Run: headless pygame with SDL's dummy video driver; simulated clock (each Clock.tick advances the game by its frame time, no real sleeping); random seed 0; keys injected as events and as key.get_pressed() state; mouse plan: one left click at the window centre at the start of phase 2, then a move to the lower-right quarter at the start of phase 3.
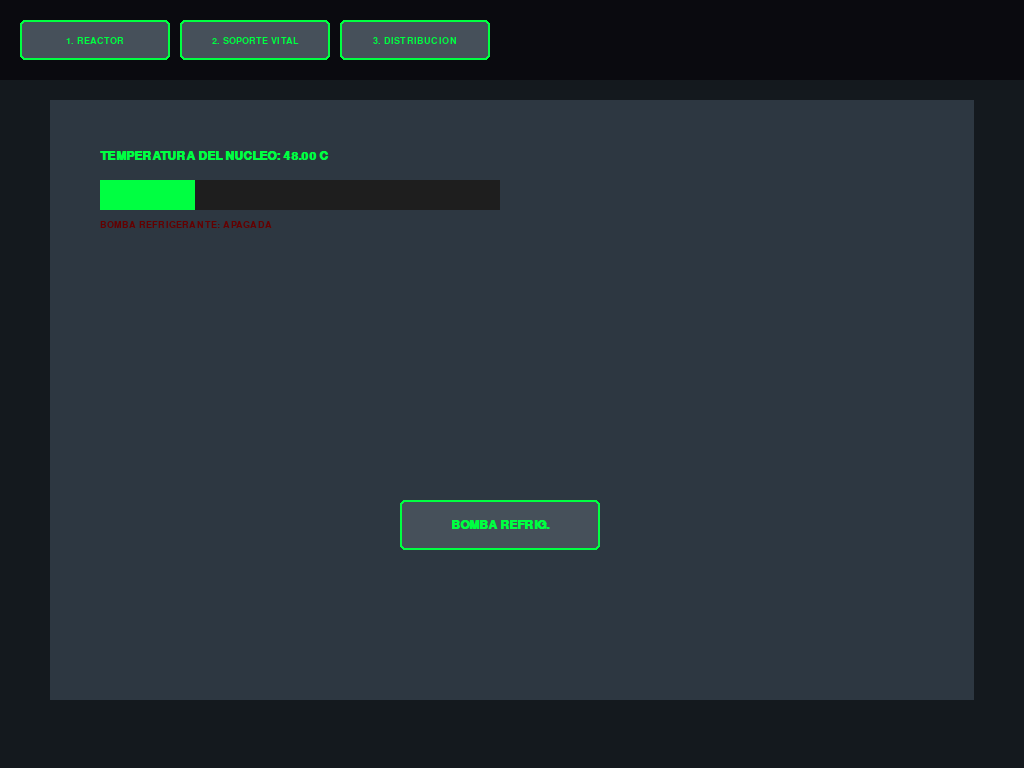
Frame 1 of 4 · flips 1–60 · no input
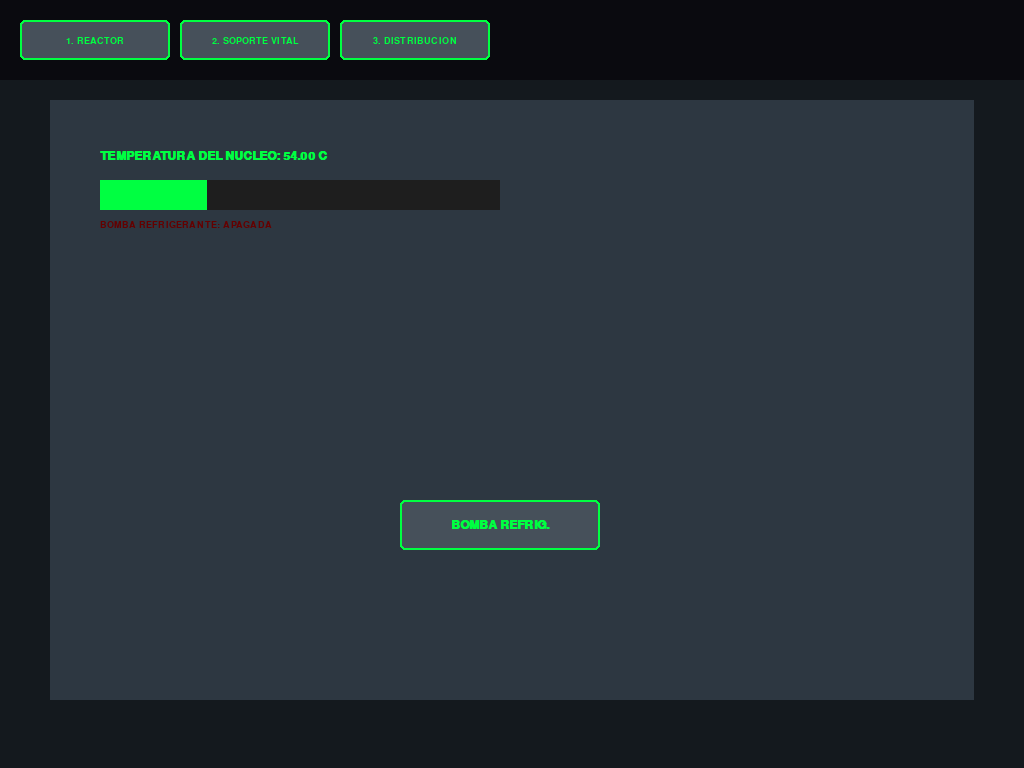
Frame 2 of 4 · flips 61–180 · clicked the window centre · tapped SPACE, RETURN · held RIGHT (→), D
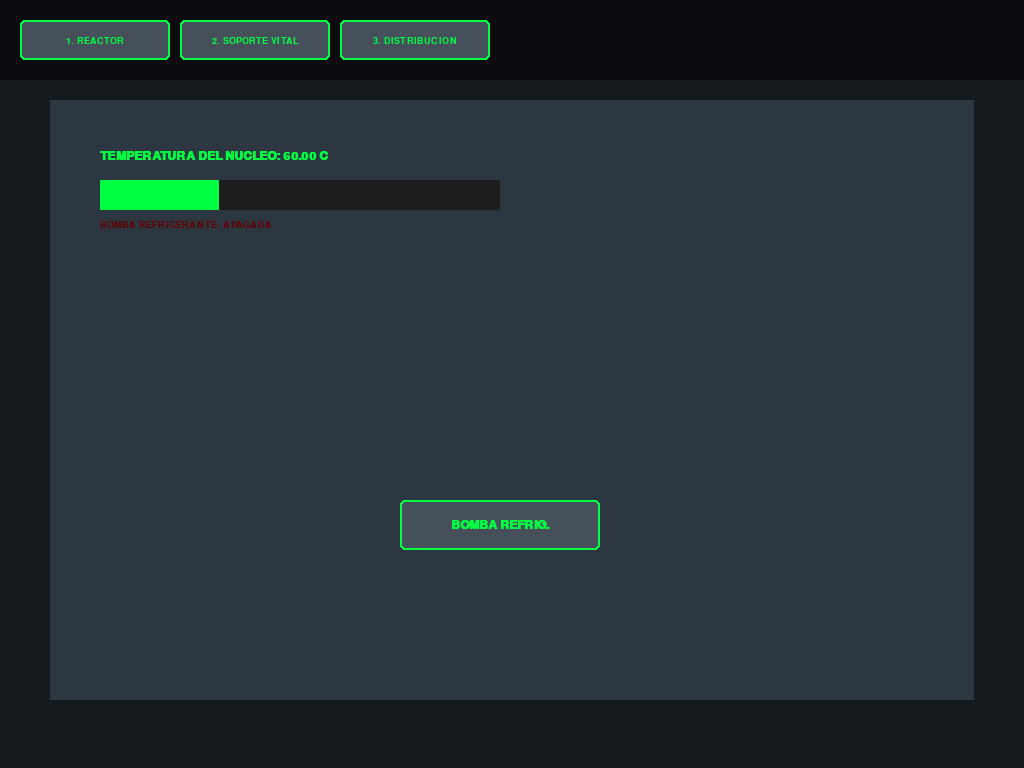
Frame 3 of 4 · flips 181–300 · moved the mouse to the lower-right quarter · held DOWN (↓), S
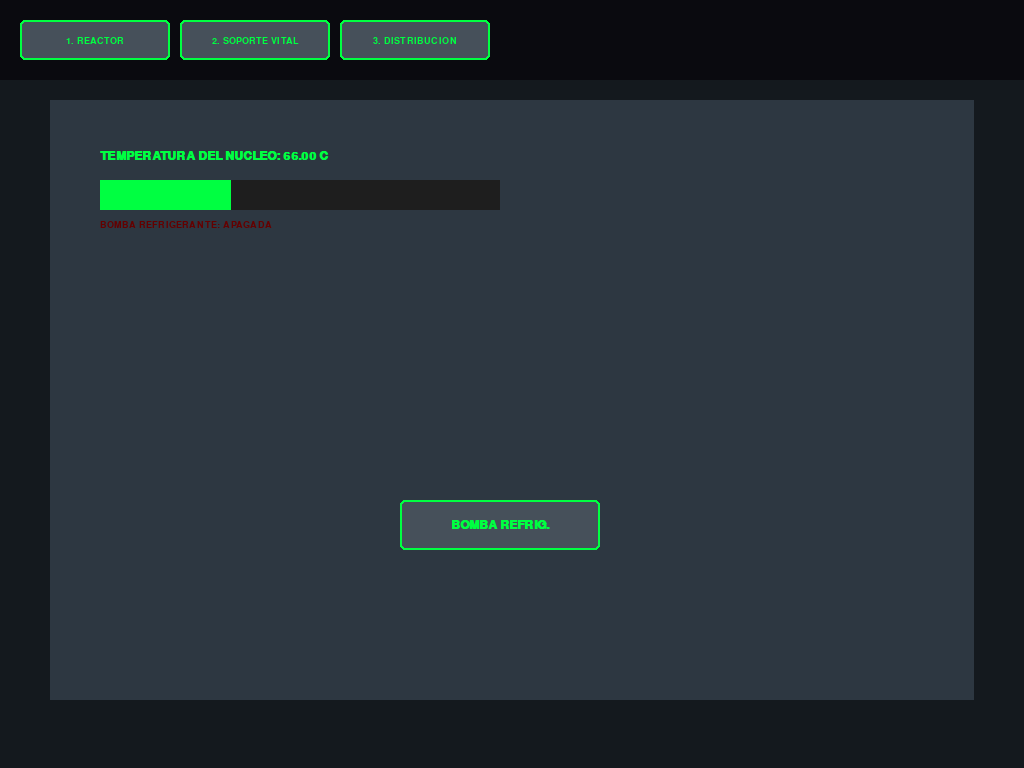
Frame 4 of 4 · flips 301–420 · held LEFT (←), A, UP (↑), W

The pygame program that drew these frames:

#!/usr/bin/env python
# -*- coding: utf-8 -*-
#
#  Simulador de Nave Espacial.py
#
#  Copyright 2026 Diego Martinez Gutierrez <diego.martinez@ehu.eus>
#
#  This program is free software; you can redistribute it and/or modify
#  it under the terms of the GNU General Public License as published by
#  the Free Software Foundation; either version 2 of the License, or
#  (at your option) any later version.
#
#  This program is distributed in the hope that it will be useful,
#  but WITHOUT ANY WARRANTY; without even the implied warranty of
#  MERCHANTABILITY or FITNESS FOR A PARTICULAR PURPOSE.  See the
#  GNU General Public License for more details.
#
#  You should have received a copy of the GNU General Public License
#  along with this program; if not, write to the Free Software
#  Foundation, Inc., 51 Franklin Street, Fifth Floor, Boston,
#  MA 02110-1301, USA.
#
#
import pygame
import sys

# Configuración inicial
WIDTH, HEIGHT = 1024, 768
FPS = 60

# Colores (Paleta industrial/retro-futurista)
COLOR_BG = (20, 25, 30)
COLOR_PANEL = (45, 55, 65)
COLOR_TEXT = (0, 255, 65)  # Verde fósforo
COLOR_BTN = (70, 80, 90)
COLOR_BTN_HOVER = (100, 110, 120)
COLOR_DANGER = (255, 50, 50)

class Button:
    def __init__(self, x, y, w, h, text, callback):
        self.rect = pygame.Rect(x, y, w, h)
        self.text = text
        self.callback = callback
        self.hovered = False

    def draw(self, screen, font):
        color = COLOR_BTN_HOVER if self.hovered else COLOR_BTN
        pygame.draw.rect(screen, color, self.rect, border_radius=5)
        pygame.draw.rect(screen, COLOR_TEXT, self.rect, 2, border_radius=5)

        text_surf = font.render(self.text, True, COLOR_TEXT)
        text_rect = text_surf.get_rect(center=self.rect.center)
        screen.blit(text_surf, text_rect)

    def check_hover(self, pos):
        self.hovered = self.rect.collidepoint(pos)

    def handle_event(self, event):
        if event.type == pygame.MOUSEBUTTONDOWN and event.button == 1:
            if self.hovered:
                self.callback()

class App:
    def __init__(self):
        pygame.init()
        self.screen = pygame.display.set_caption("NSS-Console: Sistema de Gestión de Nave")
        self.screen = pygame.display.set_mode((WIDTH, HEIGHT))
        self.clock = pygame.time.Clock()
        self.font_main = pygame.font.SysFont("Courier New", 18, bold=True)
        self.font_ui = pygame.font.SysFont("Courier New", 14)

        # Estado del juego
        self.current_station = "REACTOR" # REACTOR, SUPPORT, DISTRO
        self.reactor_temp = 45.0
        self.energy_output = 100
        self.coolant_active = False

        # Crear botones de navegación
        self.nav_buttons = [
            Button(20, 20, 150, 40, "1. REACTOR", lambda: self.set_station("REACTOR")),
            Button(180, 20, 150, 40, "2. SOPORTE VITAL", lambda: self.set_station("SUPPORT")),
            Button(340, 20, 150, 40, "3. DISTRIBUCION", lambda: self.set_station("DISTRO")),
        ]

        # Botones específicos
        self.control_buttons = {
            "REACTOR": [
                Button(400, 500, 200, 50, "BOMBA REFRIG.", self.toggle_coolant)
            ]
        }

    def set_station(self, name):
        self.current_station = name

    def toggle_coolant(self):
        self.coolant_active = not self.coolant_active

    def update_logic(self):
        # Lógica del simulador
        if self.coolant_active:
            self.reactor_temp -= 0.1
        else:
            self.reactor_temp += 0.05

        # Limites
        if self.reactor_temp < 20: self.reactor_temp = 20
        if self.reactor_temp > 200: self.reactor_temp = 200

    def draw_station_reactor(self):
        # Dibujar Panel Central
        pygame.draw.rect(self.screen, COLOR_PANEL, (50, 100, 924, 600))

        # Indicador de Temperatura
        label = self.font_main.render(f"TEMPERATURA DEL NUCLEO: {self.reactor_temp:.2f} C", True, COLOR_TEXT)
        self.screen.blit(label, (100, 150))

        # Barra de peligro
        bar_width = 400
        fill_width = (self.reactor_temp / 200) * bar_width
        pygame.draw.rect(self.screen, (30, 30, 30), (100, 180, bar_width, 30))
        color = COLOR_DANGER if self.reactor_temp > 150 else COLOR_TEXT
        pygame.draw.rect(self.screen, color, (100, 180, fill_width, 30))

        # Estado bomba
        status_color = (0, 255, 0) if self.coolant_active else (100, 0, 0)
        status_text = "ACTIVA" if self.coolant_active else "APAGADA"
        st_label = self.font_ui.render(f"BOMBA REFRIGERANTE: {status_text}", True, status_color)
        self.screen.blit(st_label, (100, 220))

    def run(self):
        while True:
            mouse_pos = pygame.mouse.get_pos()

            for event in pygame.event.get():
                if event.type == pygame.QUIT:
                    pygame.quit()
                    sys.exit()

                for btn in self.nav_buttons:
                    btn.handle_event(event)

                if self.current_station in self.control_buttons:
                    for btn in self.control_buttons[self.current_station]:
                        btn.handle_event(event)

            # Actualizar hovers
            for btn in self.nav_buttons: btn.check_hover(mouse_pos)
            if self.current_station in self.control_buttons:
                for btn in self.control_buttons[self.current_station]: btn.check_hover(mouse_pos)

            self.update_logic()

            # Renderizado
            self.screen.fill(COLOR_BG)

            # Cabecera
            pygame.draw.rect(self.screen, (10, 10, 15), (0, 0, WIDTH, 80))
            for btn in self.nav_buttons:
                btn.draw(self.screen, self.font_ui)

            # Dibujar estación actual
            if self.current_station == "REACTOR":
                self.draw_station_reactor()
                for btn in self.control_buttons["REACTOR"]:
                    btn.draw(self.screen, self.font_main)
            else:
                msg = self.font_main.render(f"ESTACION: {self.current_station} - EN DESARROLLO", True, COLOR_TEXT)
                self.screen.blit(msg, (WIDTH//2 - 200, HEIGHT//2))

            pygame.display.flip()
            self.clock.tick(FPS)

if __name__ == "__main__":
    App().run()
